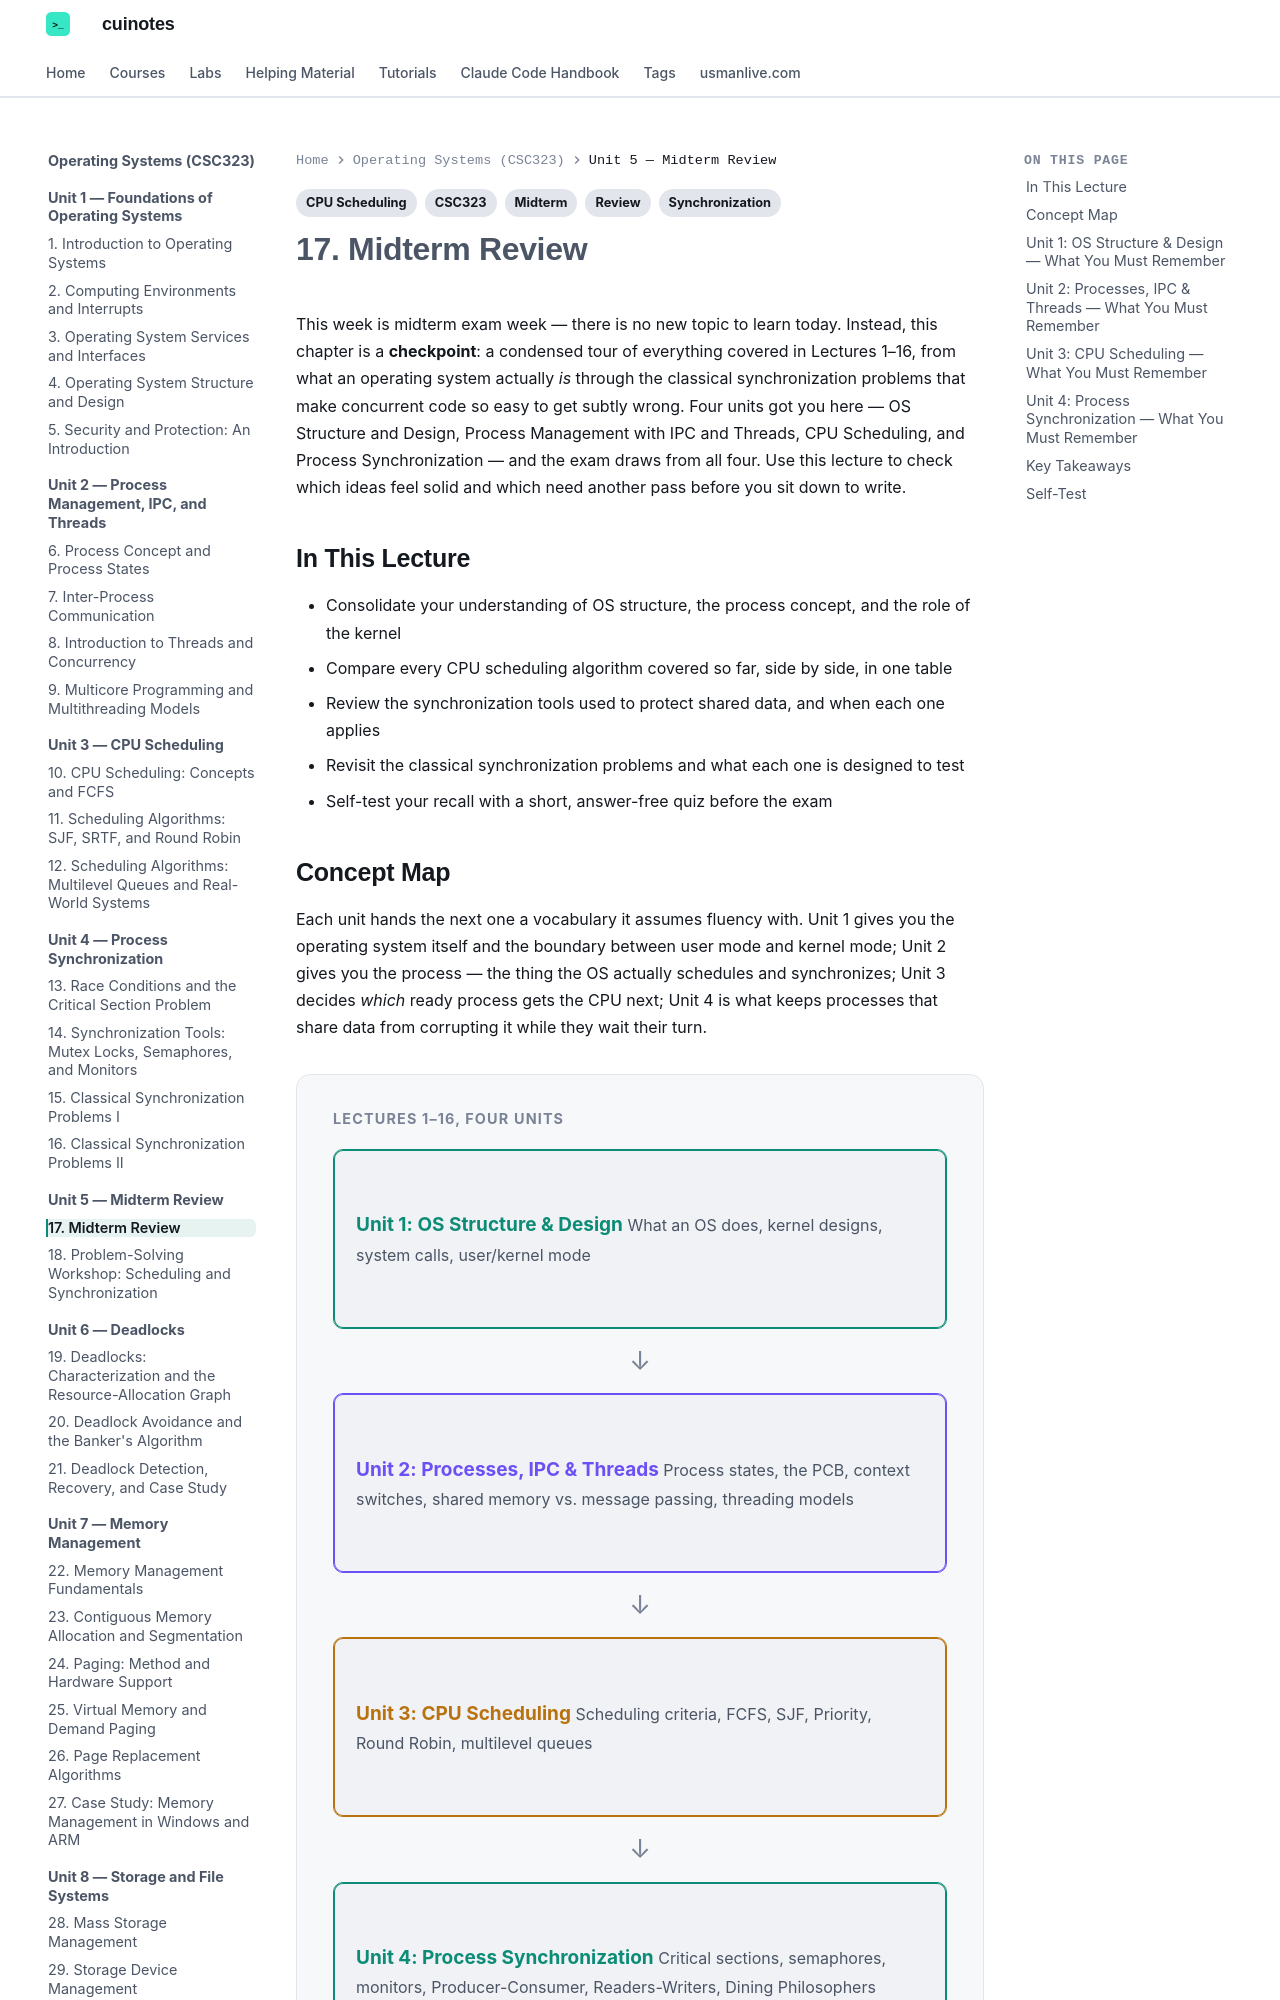

repository: mua22/mern-web-book · page: operating-systems/lecture-17-midterm-review/index.html · generator: mkdocs

---
title: "17. Midterm Review"
tags:
  - CSC323
  - Review
  - Midterm
  - CPU Scheduling
  - Synchronization
---

# 17. Midterm Review

This week is midterm exam week — there is no new topic to learn today. Instead, this
chapter is a **checkpoint**: a condensed tour of everything covered in Lectures 1–16, from
what an operating system actually *is* through the classical synchronization problems that
make concurrent code so easy to get subtly wrong. Four units got you here — OS Structure
and Design, Process Management with IPC and Threads, CPU Scheduling, and Process
Synchronization — and the exam draws from all four. Use this lecture to check which ideas
feel solid and which need another pass before you sit down to write.

## In This Lecture

- Consolidate your understanding of OS structure, the process concept, and the role of the
  kernel
- Compare every CPU scheduling algorithm covered so far, side by side, in one table
- Review the synchronization tools used to protect shared data, and when each one applies
- Revisit the classical synchronization problems and what each one is designed to test
- Self-test your recall with a short, answer-free quiz before the exam

## Concept Map

Each unit hands the next one a vocabulary it assumes fluency with. Unit 1 gives you the
operating system itself and the boundary between user mode and kernel mode; Unit 2 gives
you the process — the thing the OS actually schedules and synchronizes; Unit 3 decides
*which* ready process gets the CPU next; Unit 4 is what keeps processes that share data
from corrupting it while they wait their turn.

<div class="db-diagram" markdown>
<p class="db-diagram-label">Lectures 1–16, four units</p>
<div class="db-flow db-flow-vertical" markdown>
<div class="db-node db-node-teal" markdown>
<span class="db-node-title">Unit 1: OS Structure & Design</span>
<span class="db-node-sub">What an OS does, kernel designs, system calls, user/kernel mode</span>
</div>
<div class="db-arrow"></div>
<div class="db-node db-node-purple" markdown>
<span class="db-node-title">Unit 2: Processes, IPC & Threads</span>
<span class="db-node-sub">Process states, the PCB, context switches, shared memory vs. message passing, threading models</span>
</div>
<div class="db-arrow"></div>
<div class="db-node db-node-orange" markdown>
<span class="db-node-title">Unit 3: CPU Scheduling</span>
<span class="db-node-sub">Scheduling criteria, FCFS, SJF, Priority, Round Robin, multilevel queues</span>
</div>
<div class="db-arrow"></div>
<div class="db-node db-node-teal" markdown>
<span class="db-node-title">Unit 4: Process Synchronization</span>
<span class="db-node-sub">Critical sections, semaphores, monitors, Producer-Consumer, Readers-Writers, Dining Philosophers</span>
</div>
</div>
</div>

Notice the dependency runs in one direction: you cannot reason about scheduling (Unit 3)
without first knowing what a process *is* and what state it can be in (Unit 2), and you
cannot reason about synchronization (Unit 4) without accepting that scheduling means
processes genuinely do interleave in ways you don't fully control. Nothing here is re-taught
after this point — only re-applied, starting with deadlocks in Lecture 19.
